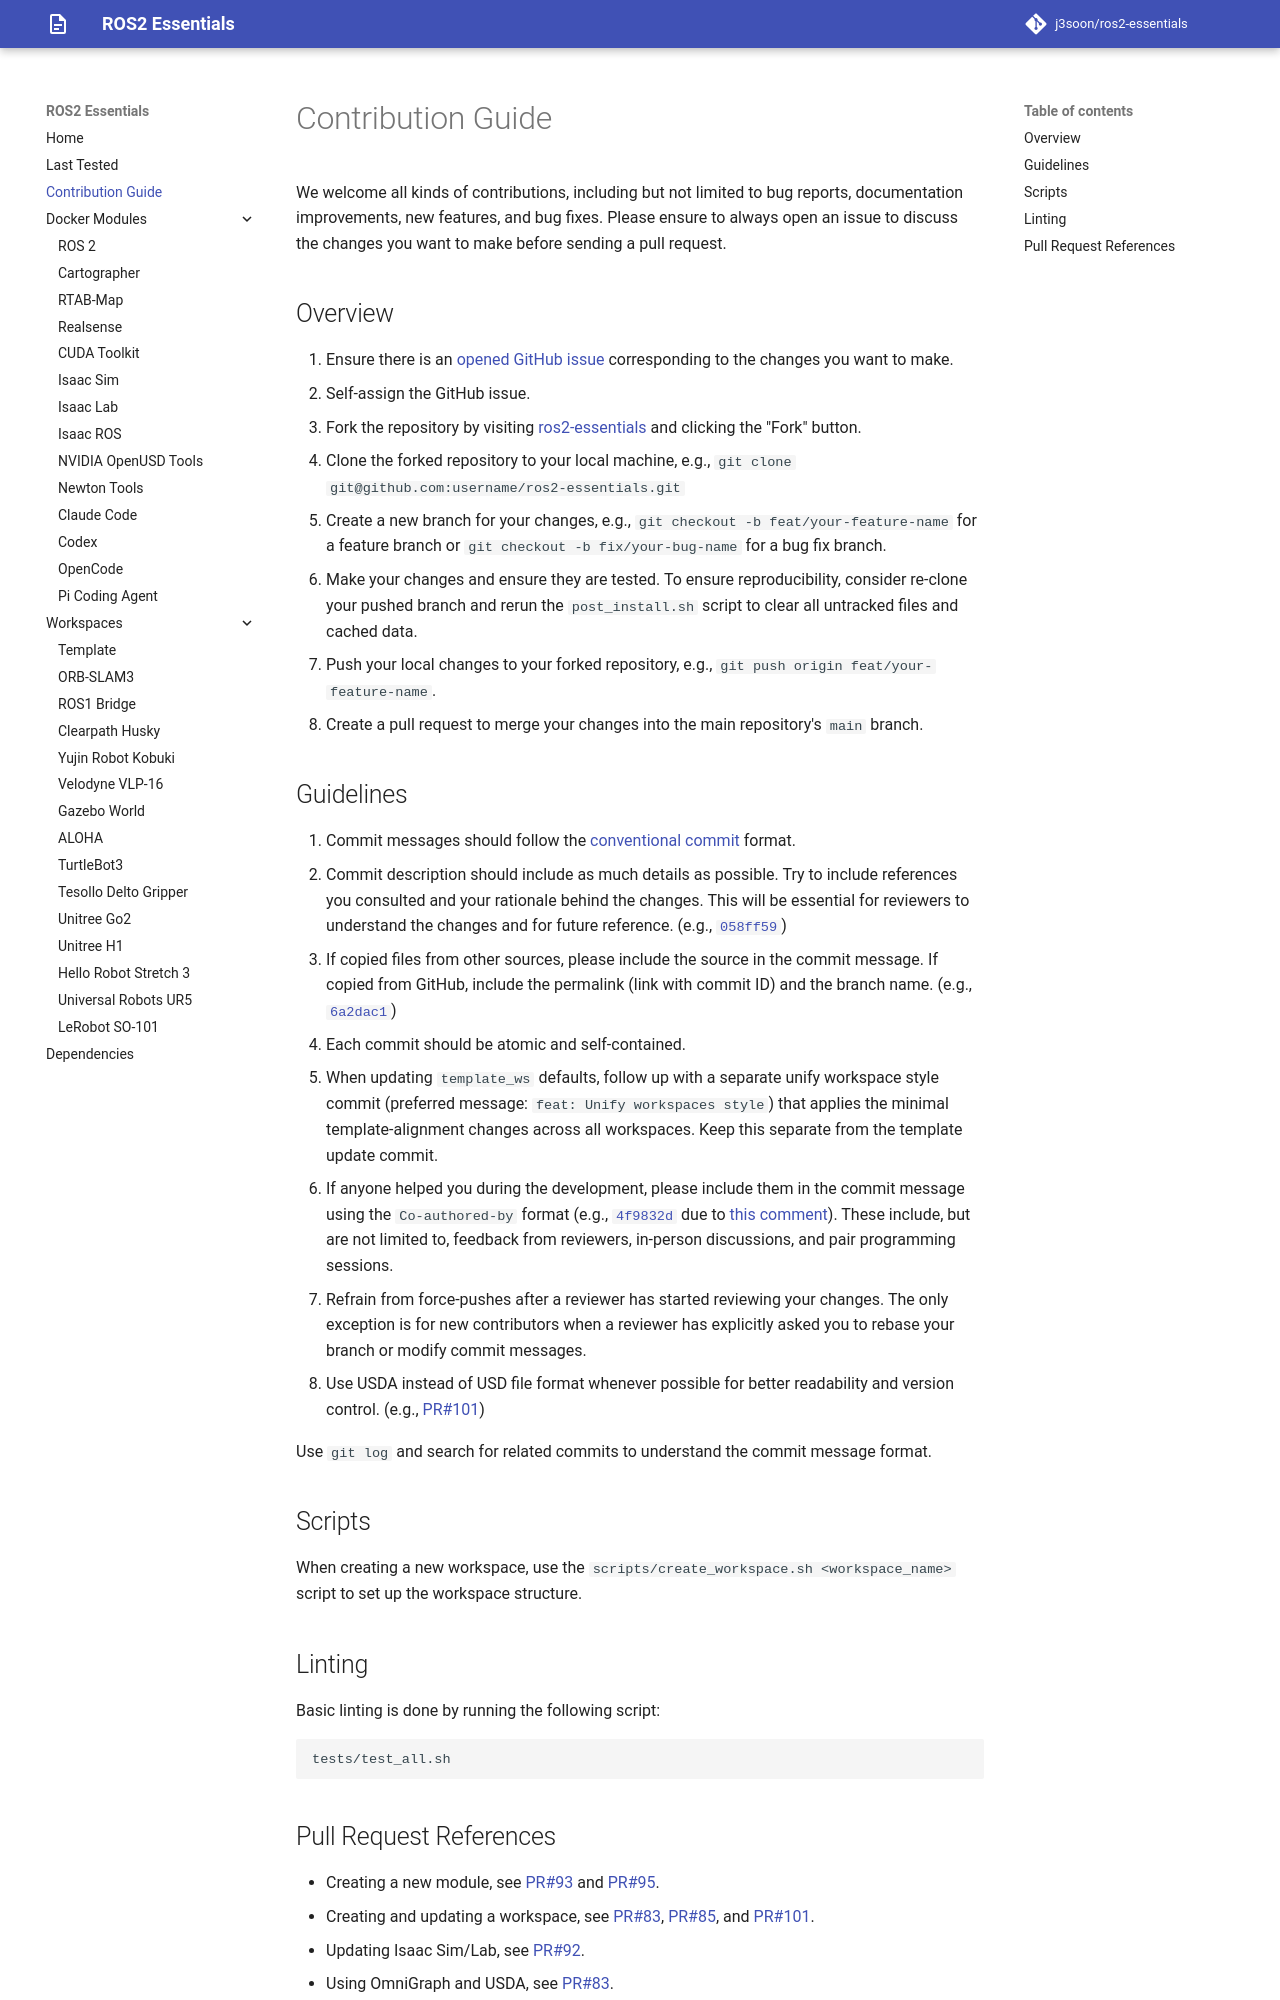

repository: j3soon/ros2-essentials · page: contributing/index.html · generator: mkdocs

# Contribution Guide

We welcome all kinds of contributions, including but not limited to bug reports, documentation improvements, new features, and bug fixes. Please ensure to always open an issue to discuss the changes you want to make before sending a pull request.

## Overview

1. Ensure there is an [opened GitHub issue](https://github.com/j3soon/ros2-essentials/issues) corresponding to the changes you want to make.
2. Self-assign the GitHub issue.
3. Fork the repository by visiting [ros2-essentials](https://github.com/j3soon/ros2-essentials) and clicking the "Fork" button.
4. Clone the forked repository to your local machine, e.g., `git clone git@github.com:username/ros2-essentials.git`
5. Create a new branch for your changes, e.g., `git checkout -b feat/your-feature-name` for a feature branch or `git checkout -b fix/your-bug-name` for a bug fix branch.
6. Make your changes and ensure they are tested. To ensure reproducibility, consider re-clone your pushed branch and rerun the `post_install.sh` script to clear all untracked files and cached data.
7. Push your local changes to your forked repository, e.g., `git push origin feat/your-feature-name`.
8. Create a pull request to merge your changes into the main repository's `main` branch.

## Guidelines

1. Commit messages should follow the [conventional commit](https://www.conventionalcommits.org/en/v1.0.0/) format.
2. Commit description should include as much details as possible. Try to include references you consulted and your rationale behind the changes. This will be essential for reviewers to understand the changes and for future reference. (e.g., [`058ff59`](https://github.com/j3soon/ros2-essentials/commit/058ff598ae705c95516353cd14a71945176c337e))
3. If copied files from other sources, please include the source in the commit message. If copied from GitHub, include the permalink (link with commit ID) and the branch name. (e.g., [`6a2dac1`](https://github.com/j3soon/ros2-essentials/commit/6a2dac186e1321dc7f7ec961ad22628bffc352d3))
4. Each commit should be atomic and self-contained.
5. When updating `template_ws` defaults, follow up with a separate unify workspace style commit (preferred message: `feat: Unify workspaces style`) that applies the minimal template-alignment changes across all workspaces. Keep this separate from the template update commit.
6. If anyone helped you during the development, please include them in the commit message using the `Co-authored-by` format (e.g., [`4f9832d`](https://github.com/j3soon/ros2-essentials/commit/4f9832d7a0c4156449d95b3503f9928d2d7de376) due to [this comment](https://github.com/j3soon/ros2-essentials/pull/85#discussion_r2204978905)). These include, but are not limited to, feedback from reviewers, in-person discussions, and pair programming sessions.
7. Refrain from force-pushes after a reviewer has started reviewing your changes. The only exception is for new contributors when a reviewer has explicitly asked you to rebase your branch or modify commit messages.
8. Use USDA instead of USD file format whenever possible for better readability and version control. (e.g., [PR#101](https://github.com/j3soon/ros2-essentials/pull/101))

Use `git log` and search for related commits to understand the commit message format.

## Scripts

When creating a new workspace, use the `scripts/create_workspace.sh <workspace_name>` script to set up the workspace structure.

## Linting

Basic linting is done by running the following script:

```sh
tests/test_all.sh
```
